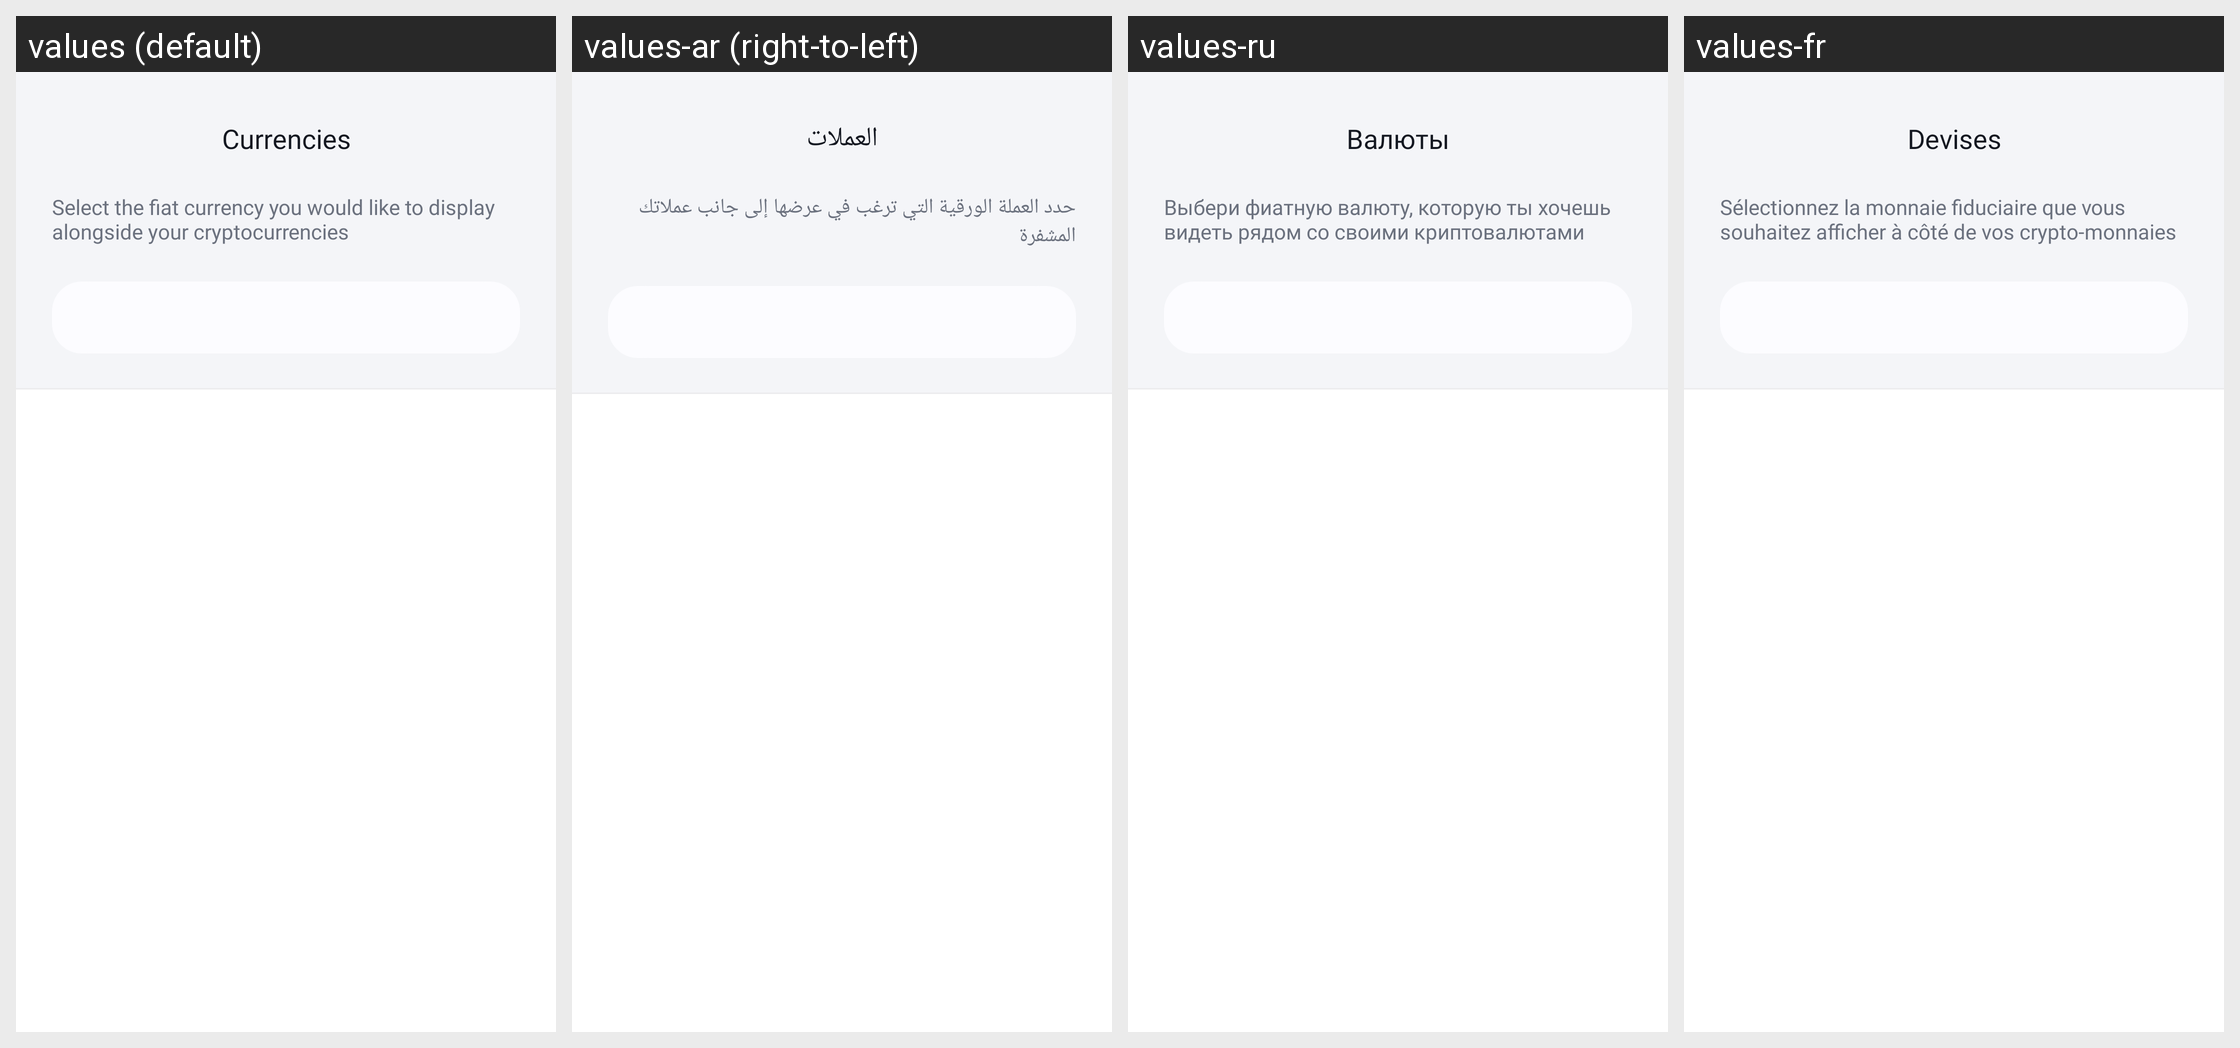

For this localized Android screen grid, give each drawn string resource with its value in every locale shown.
Android screen res/layout/fragment_screen_settings_currencies.xml rendered under 4 locales, left to right: values (default), values-ar (right-to-left), values-ru, values-fr. Device: Nexus 5 (rendered at 1080×1920; each locale shown at half size, 540×960, under a caption strip naming it); theme Theme.MaterialComponents.DayNight.NoActionBar.
Other locales in the repository, not shown: values-af, values-am, values-as, values-az, values-be, values-bg, values-bn, values-bs, values-ca, values-cs, values-da, values-de, values-el, values-en-rGB, values-en-rIN, values-es, values-es-rUS, values-et, values-eu, values-fa, values-fi, values-fr-rCA, values-gl, values-gu, values-hi, values-hr, values-hu, values-hy, values-id, values-in, values-is, values-it, values-iw, values-ja, values-ka, values-kk, values-km, values-kn, values-ko, values-ky, values-lo, values-lt, values-lv, values-mk, values-ml, values-mn, values-mr, values-ms, values-my, values-nb, values-ne, values-nl, values-or, values-pa, values-pl, values-pt, values-pt-rBR, values-pt-rPT, values-ro, values-si, values-sk, values-sl, values-sq, values-sr, values-sv, values-sw, values-ta, values-te, values-th, values-tl, values-tr, values-uk, values-ur, values-uz, values-vi, values-zh, values-zh-rCN, values-zh-rHK, values-zh-rTW, values-zu.
Strings drawn on this screen, with the default value and each locale's value (text and hints the layout hard-codes, and strings that could not be matched under every locale, appear in the picture but are not listed):

settings_currencies
  values: Currencies
  values-ar: العملات
  values-ru: Валюты
  values-fr: Devises

settings_currencies_description
  values: Select the fiat currency you would like to display alongside your cryptocurrencies
  values-ar: حدد العملة الورقية التي ترغب في عرضها إلى جانب عملاتك المشفرة
  values-ru: Выбери фиатную валюту, которую ты хочешь видеть рядом со своими криптовалютами
  values-fr: Sélectionnez la monnaie fiduciaire que vous souhaitez afficher à côté de vos crypto-monnaies
